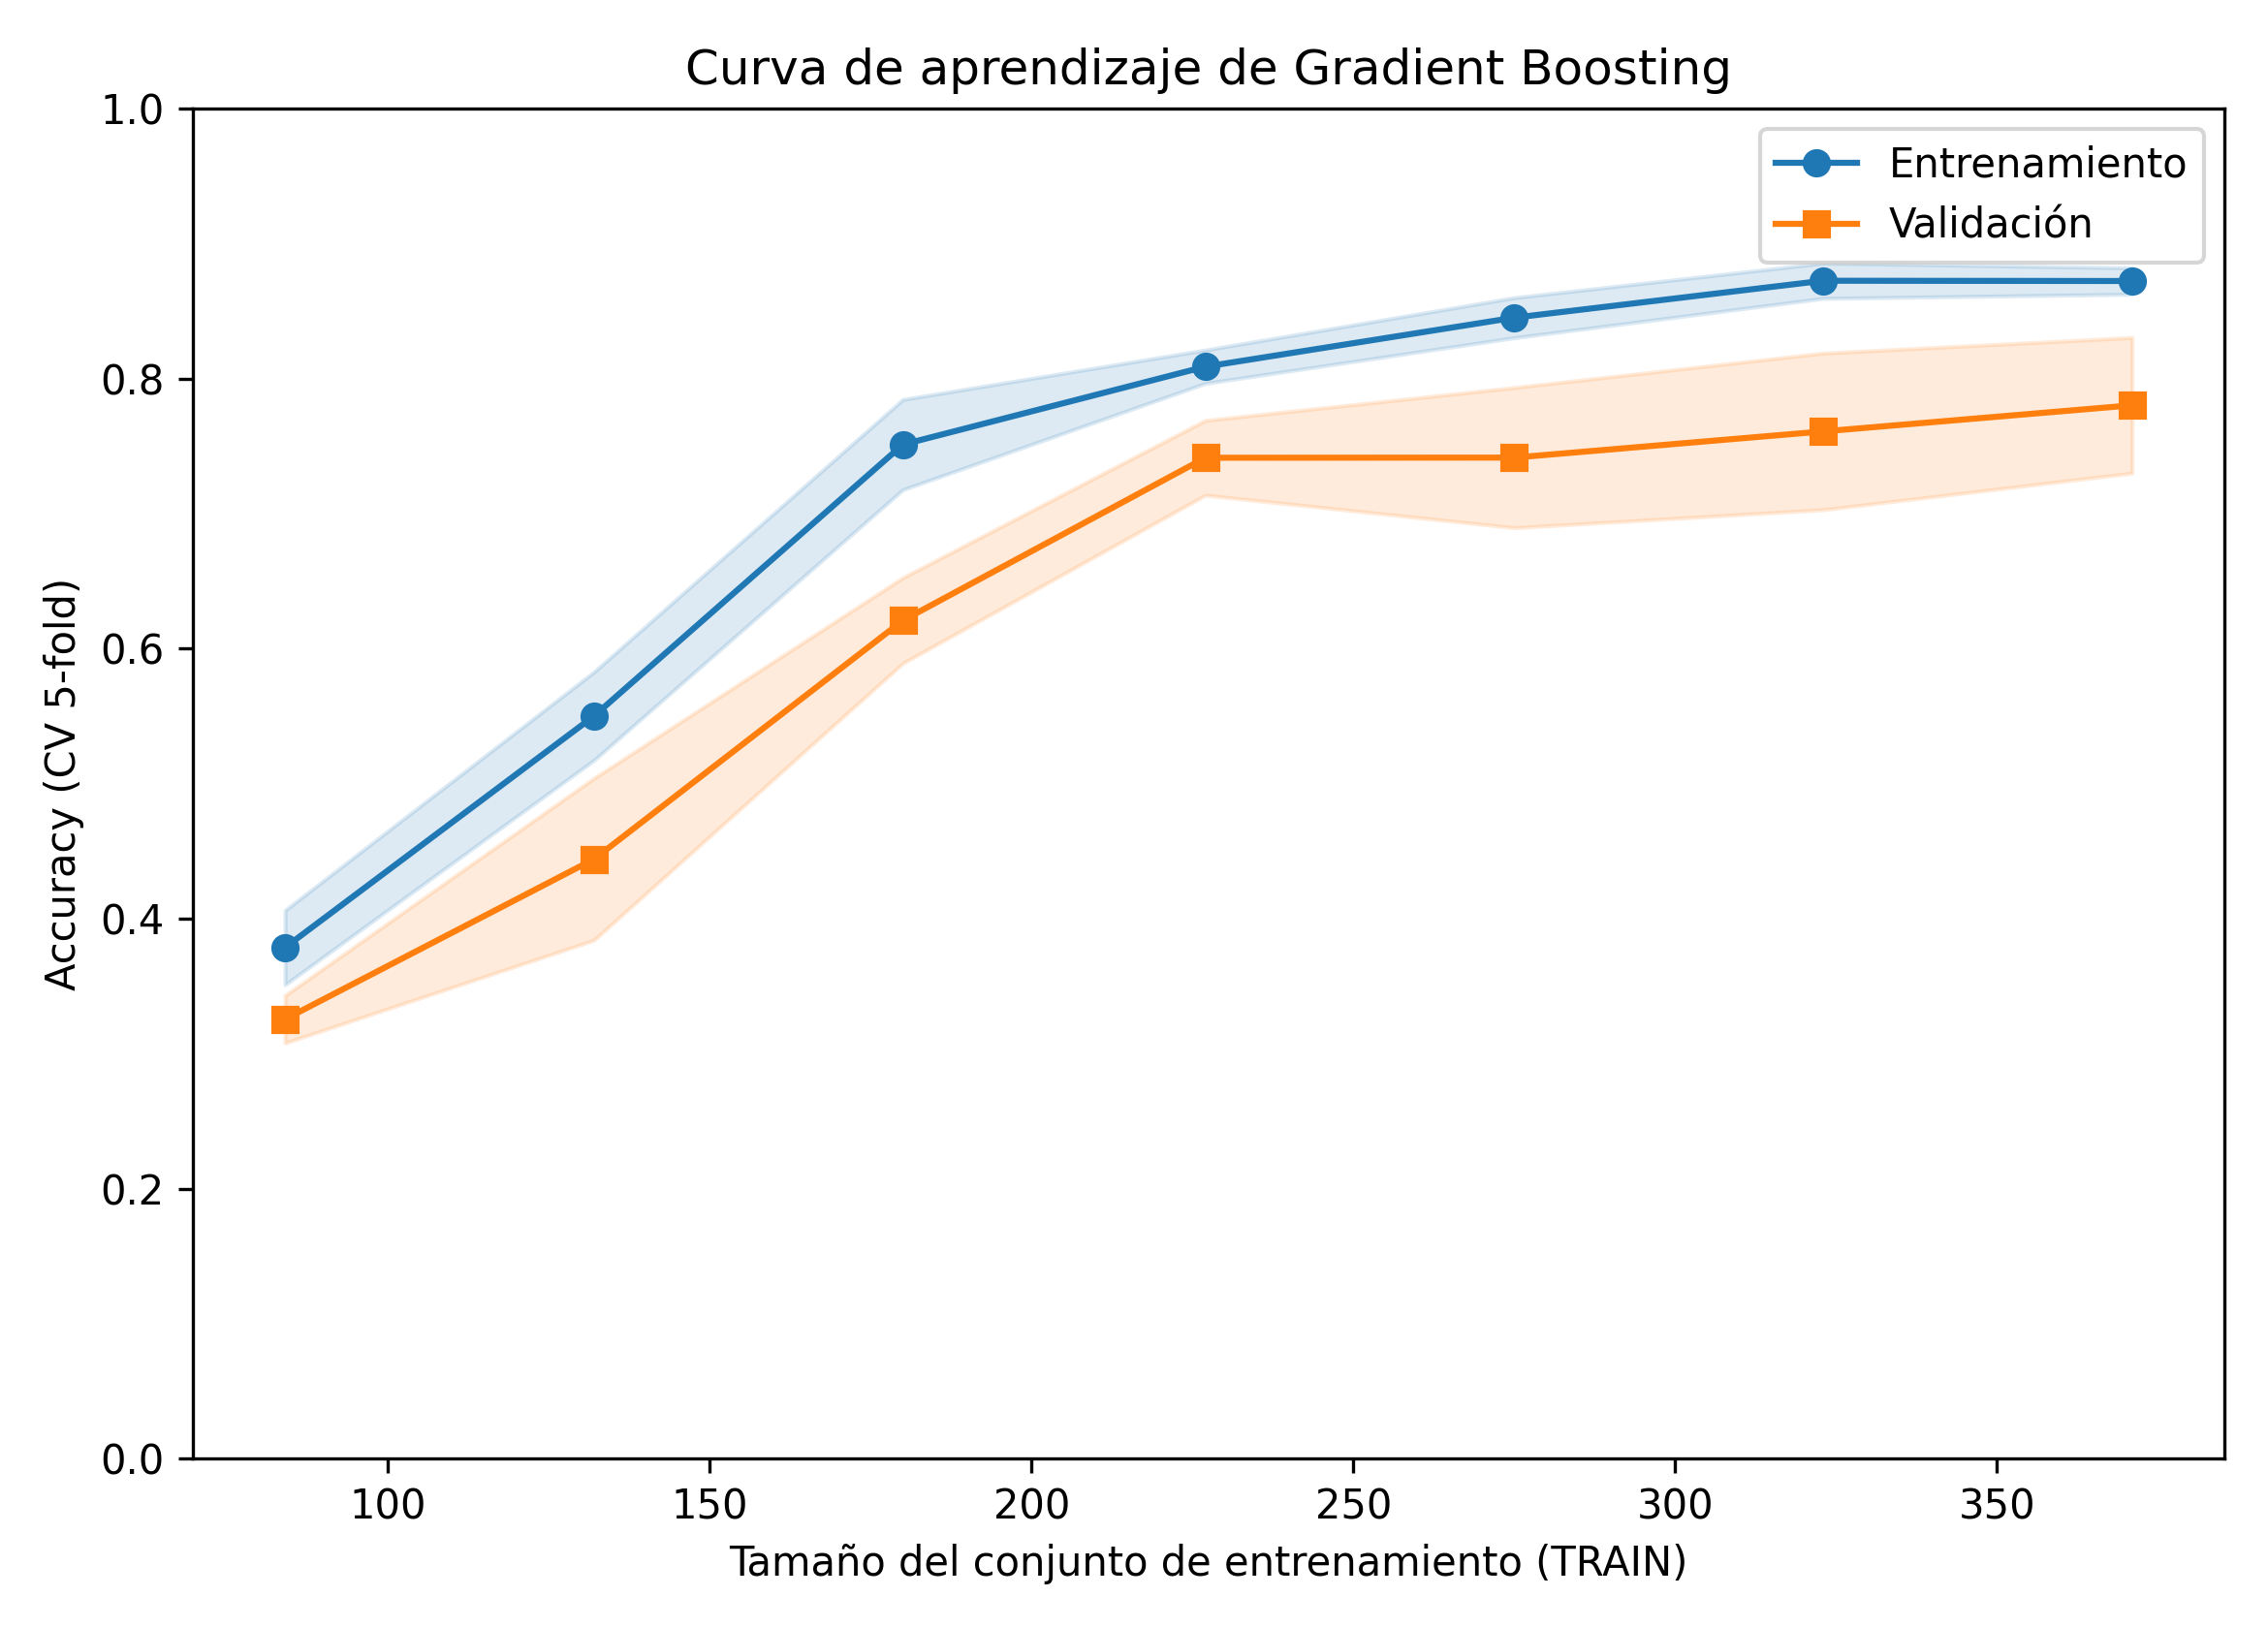

Values plotted in this chart, from the file beside it:
train_size, acc_train_cv_mean, acc_train_cv_std, acc_valid_cv_mean, acc_valid_cv_std, loss_train_mean, loss_valid_mean
37, , , , , , 
84, 0.3786, 0.0276, 0.3255, 0.0176, 0.6214, 0.6745
132, 0.55, 0.0327, 0.444, 0.06, 0.45, 0.556
180, 0.7511, 0.0334, 0.6208, 0.0317, 0.2489, 0.3792
227, 0.8088, 0.0123, 0.7413, 0.0277, 0.1912, 0.2587
275, 0.8451, 0.0148, 0.7414, 0.0519, 0.1549, 0.2586
323, 0.8724, 0.013, 0.7608, 0.058, 0.1276, 0.2392
371, 0.8722, 0.0097, 0.7802, 0.0502, 0.1278, 0.2198
